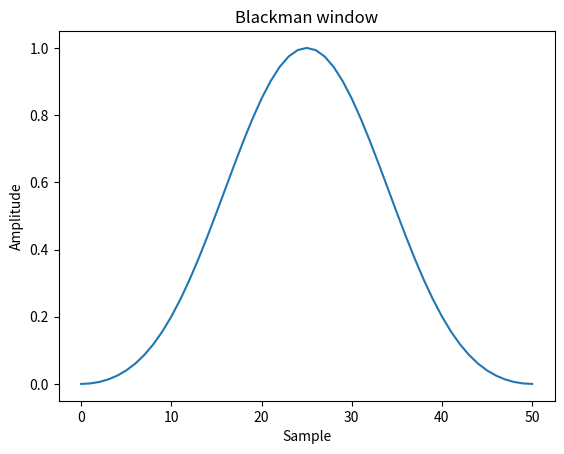

The matplotlib source for this figure:
"""
Subject : blackman window
Status : OK

ref:
blackman window
https://numpy.org/doc/stable/reference/generated/numpy.blackman.html

"""

import numpy as np 
from numpy.fft import fft, fftshift
import matplotlib.pyplot as plt

window = np.blackman(51)
plt.plot(window)

plt.title("Blackman window")
#Text(0.5, 1.0, 'Blackman window')
plt.ylabel("Amplitude")
#Text(0, 0.5, 'Amplitude')
plt.xlabel("Sample")
#Text(0.5, 0, 'Sample')
plt.show()